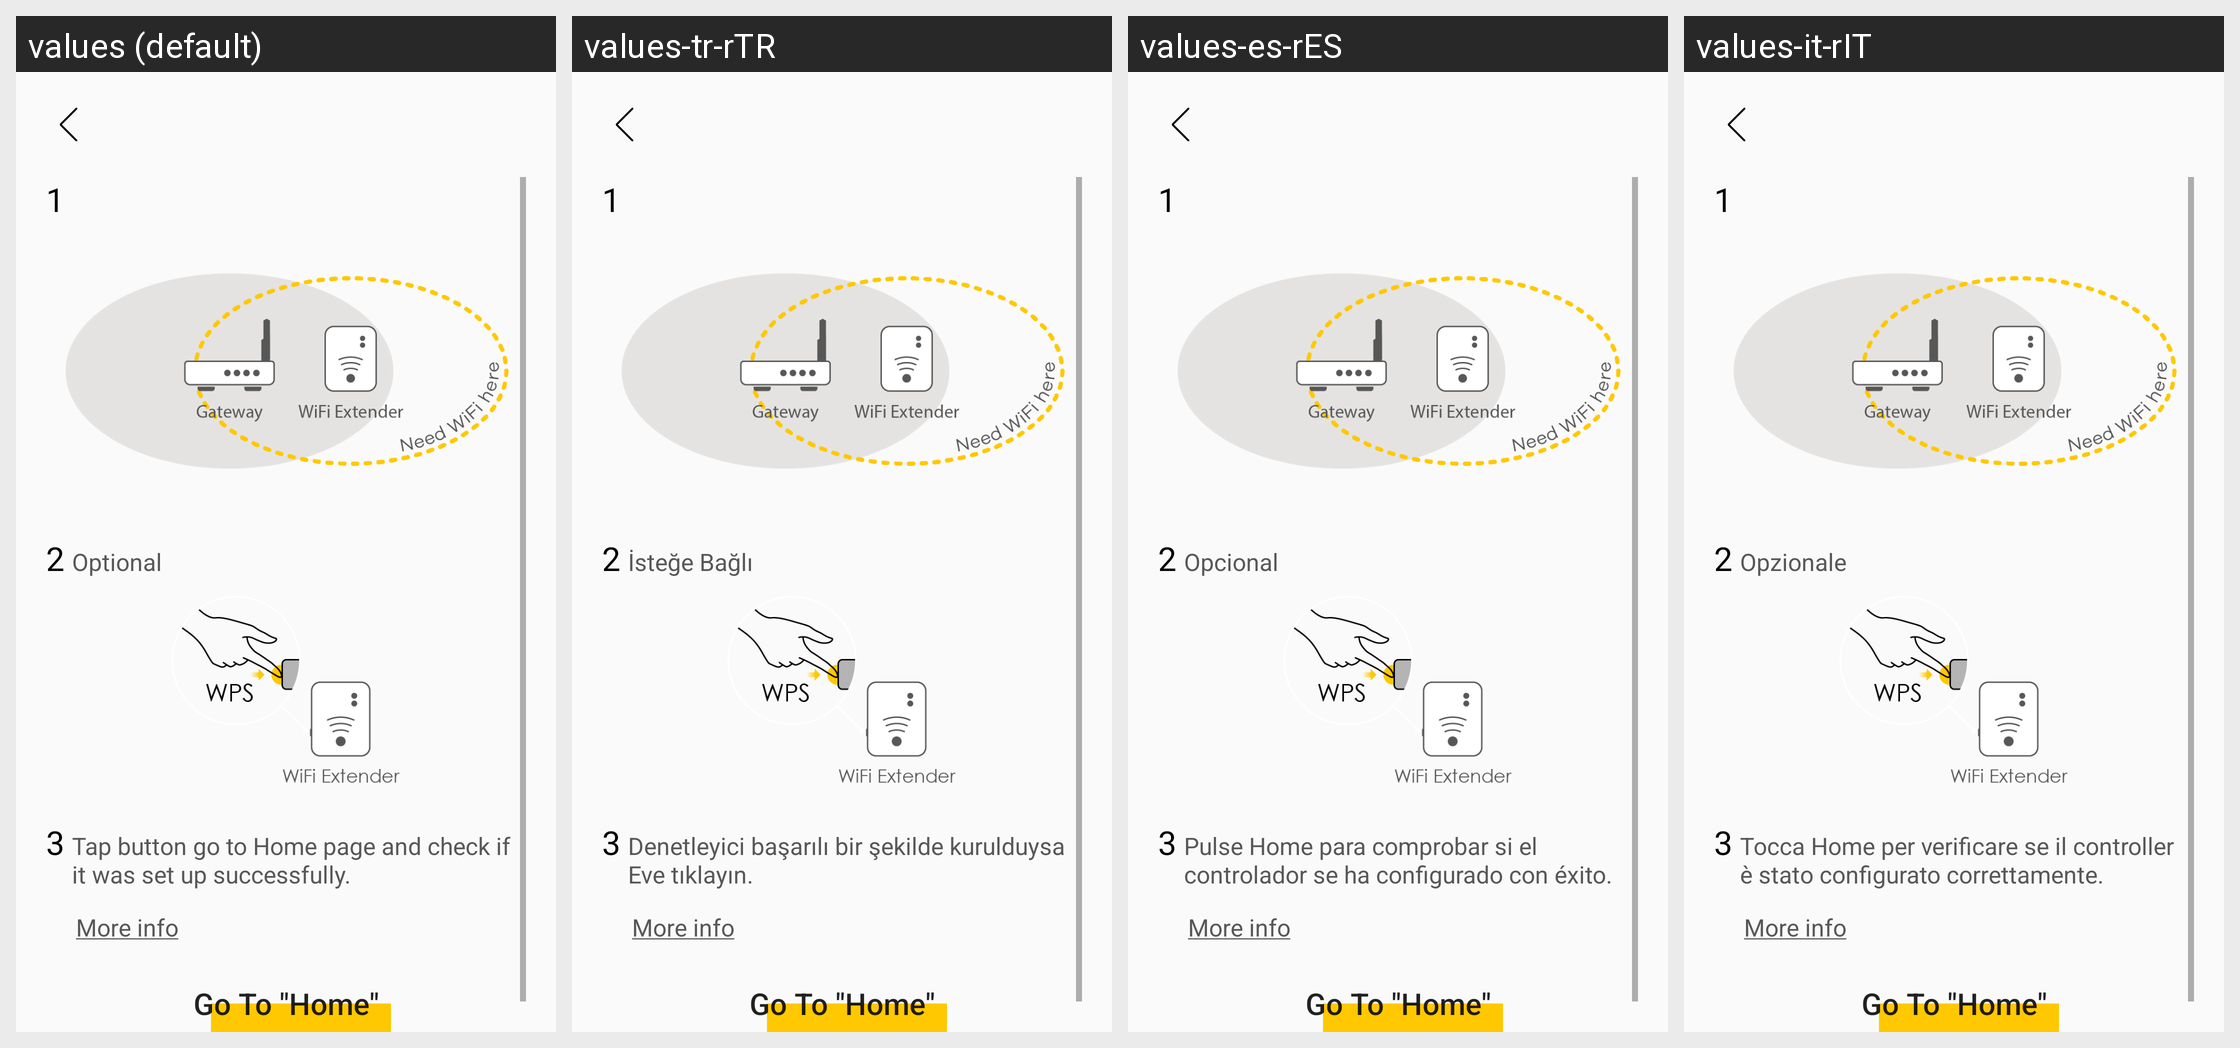

This grid shows one Android layout under several languages. Give, for every string resource on the screen, its name, the default text and each shown locale's text.
Android screen res/layout/fragment_add_mesh_info.xml rendered under 4 locales, left to right: values (default), values-tr-rTR, values-es-rES, values-it-rIT. Device: Nexus 5 (rendered at 1080×1920; each locale shown at half size, 540×960, under a caption strip naming it); theme AppTheme.
Other locales in the repository, not shown: values-cs-rCZ, values-da-rDK, values-de-rDE, values-fi-rFI, values-fr-rFR, values-nb-rNO, values-nl-rNL, values-no-rNO, values-pl-rPL, values-pt-rPT, values-ru-rRU.
Strings drawn on this screen, with the default value and each locale's value (text and hints the layout hard-codes, and strings that could not be matched under every locale, appear in the picture but are not listed):

mesh_info_1
  values: 1
  values-tr-rTR: 1  [not translated; the default value is used]
  values-es-rES: 1  [not translated; the default value is used]
  values-it-rIT: 1  [not translated; the default value is used]

mesh_info_2
  values: 2
  values-tr-rTR: 2  [not translated; the default value is used]
  values-es-rES: 2  [not translated; the default value is used]
  values-it-rIT: 2  [not translated; the default value is used]

mesh_info_optional
  values: Optional
  values-tr-rTR: İsteğe Bağlı
  values-es-rES: Opcional
  values-it-rIT: Opzionale

mesh_info_3
  values: 3
  values-tr-rTR: 3  [not translated; the default value is used]
  values-es-rES: 3  [not translated; the default value is used]
  values-it-rIT: 3  [not translated; the default value is used]

mesh_info_hint
  values: Tap button go to Home page and check if it was set up successfully.
  values-tr-rTR: Denetleyici başarılı bir şekilde kurulduysa Eve tıklayın.
  values-es-rES: Pulse Home para comprobar si el controlador se ha configurado con éxito.
  values-it-rIT: Tocca Home per verificare se il controller è stato configurato correttamente.

mesh_info_more_info
  values: More info
  values-tr-rTR: More info  [not translated; the default value is used]
  values-es-rES: More info  [not translated; the default value is used]
  values-it-rIT: More info  [not translated; the default value is used]

mesh_info_go_home
  values: Go To "Home"
  values-tr-rTR: Go To "Home"  [not translated; the default value is used]
  values-es-rES: Go To "Home"  [not translated; the default value is used]
  values-it-rIT: Go To "Home"  [not translated; the default value is used]
